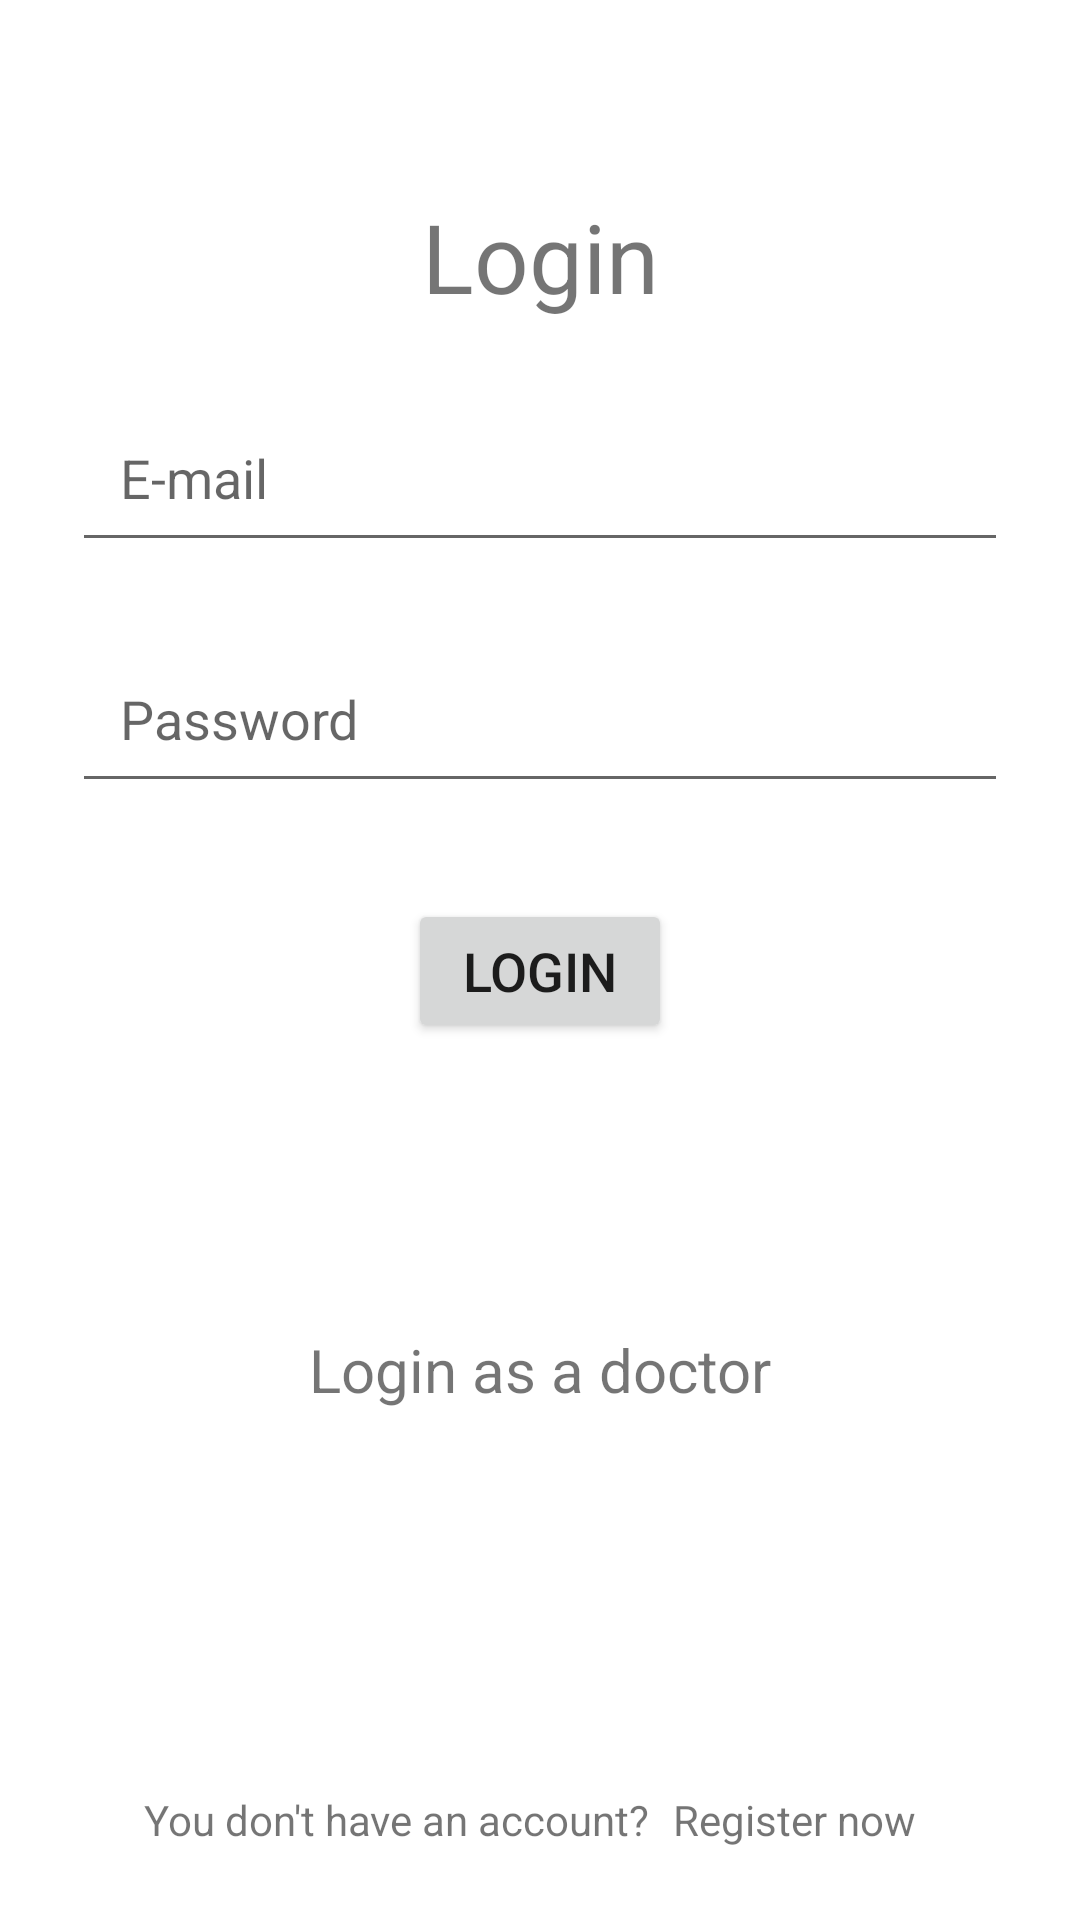

Write the Android layout XML for this screen, with the resource values it uses.
<!-- AndroidManifest.xml: application theme Theme.MedicalChat -->
<!-- res/layout/activity_login.xml -->
<?xml version="1.0" encoding="utf-8"?>
<androidx.constraintlayout.widget.ConstraintLayout xmlns:android="http://schemas.android.com/apk/res/android"
    xmlns:app="http://schemas.android.com/apk/res-auto"
    xmlns:tools="http://schemas.android.com/tools"
    android:layout_width="match_parent"
    android:layout_height="match_parent"
    tools:context=".LoginActivity">

    <TextView
        android:id="@+id/textView"
        android:layout_width="wrap_content"
        android:layout_height="wrap_content"
        android:text="Login"
        android:layout_marginTop="64dp"
        android:textSize="32sp"
        app:layout_constraintEnd_toEndOf="parent"
        app:layout_constraintStart_toStartOf="parent"
        app:layout_constraintTop_toTopOf="parent" />

    <EditText
        android:id="@+id/email_edit_text_doc"
        android:layout_width="0dp"
        android:layout_margin="24dp"
        android:layout_height="wrap_content"
        android:layout_marginTop="24dp"
        android:ems="10"
        android:padding="16dp"
        android:drawablePadding="8dp"
        android:hint="E-mail"
        android:inputType="textEmailAddress"
        app:layout_constraintEnd_toEndOf="parent"
        app:layout_constraintStart_toStartOf="parent"
        app:layout_constraintTop_toBottomOf="@+id/textView" />

    <EditText
        android:id="@+id/password_edit_text_doc"
        android:layout_width="0dp"
        android:layout_height="wrap_content"
        android:layout_margin="24dp"
        android:padding="16dp"
        android:layout_marginTop="16dp"
        android:ems="10"
        android:drawablePadding="8dp"
        android:inputType="textPassword"
        android:hint="Password"
        app:layout_constraintEnd_toEndOf="parent"
        app:layout_constraintStart_toStartOf="parent"
        app:layout_constraintTop_toBottomOf="@+id/email_edit_text_doc" />

    <Button
        android:id="@+id/login_btn_doc"
        android:layout_width="wrap_content"
        android:layout_height="wrap_content"
        android:layout_marginTop="32dp"
        android:text="Login"
        android:textSize="18sp"
        android:padding="8dp"
        app:layout_constraintEnd_toEndOf="parent"
        app:layout_constraintStart_toStartOf="parent"
        app:layout_constraintTop_toBottomOf="@+id/password_edit_text_doc" />


    <TextView
        android:id="@+id/register_txtview"
        android:layout_width="wrap_content"
        android:layout_height="wrap_content"
        android:layout_marginStart="8dp"
        android:layout_marginBottom="24dp"
        android:text="Register now"
        app:layout_constraintBottom_toBottomOf="parent"
        app:layout_constraintStart_toEndOf="@+id/textView3" />

    <ProgressBar
        android:id="@+id/progressBar2"
        style="?android:attr/progressBarStyle"
        android:layout_width="wrap_content"
        android:layout_height="wrap_content"
        android:visibility="gone"
        app:layout_constraintBottom_toBottomOf="parent"
        app:layout_constraintEnd_toEndOf="parent"
        app:layout_constraintHorizontal_bias="0.501"
        app:layout_constraintStart_toStartOf="parent"
        app:layout_constraintTop_toTopOf="parent"
        app:layout_constraintVertical_bias="0.78" />

    <TextView
        android:id="@+id/textView3"
        android:layout_width="wrap_content"
        android:layout_height="wrap_content"
        android:layout_marginStart="48dp"
        android:layout_marginBottom="24dp"
        android:text="You don't have an account?"
        app:layout_constraintBottom_toBottomOf="parent"
        app:layout_constraintStart_toStartOf="parent" />

    <TextView
        android:id="@+id/login_doc"
        android:layout_width="wrap_content"
        android:layout_height="wrap_content"
        android:layout_marginBottom="32dp"
        android:text="Login as a doctor"
        android:textSize="20sp"
        app:layout_constraintBottom_toTopOf="@+id/textView3"
        app:layout_constraintEnd_toEndOf="parent"
        app:layout_constraintStart_toStartOf="parent"
        app:layout_constraintTop_toBottomOf="@+id/login_btn_doc" />

</androidx.constraintlayout.widget.ConstraintLayout>
<!-- resources referenced by this layout -->
<resources>
  <style name="Theme.MedicalChat" parent="Theme.MaterialComponents.DayNight.DarkActionBar">
          
          <item name="colorPrimary">@color/purple_500</item>
          <item name="colorPrimaryVariant">@color/purple_700</item>
          <item name="colorOnPrimary">@color/white</item>
          
          <item name="colorSecondary">@color/teal_200</item>
          <item name="colorSecondaryVariant">@color/teal_700</item>
          <item name="colorOnSecondary">@color/black</item>
          
          <item name="android:statusBarColor" tools:targetApi="l">?attr/colorPrimaryVariant</item>
          
      </style>
  <!-- not gathered from this repository: default colours our renderer supplied (Android Studio template values) -->
  <color name="purple_500">#FF6200EE</color>
  <color name="purple_700">#FF3700B3</color>
  <color name="teal_200">#FF03DAC5</color>
  <color name="teal_700">#FF018786</color>
  <color name="black">#FF000000</color>
  <color name="white">#FFFFFFFF</color>
</resources>
